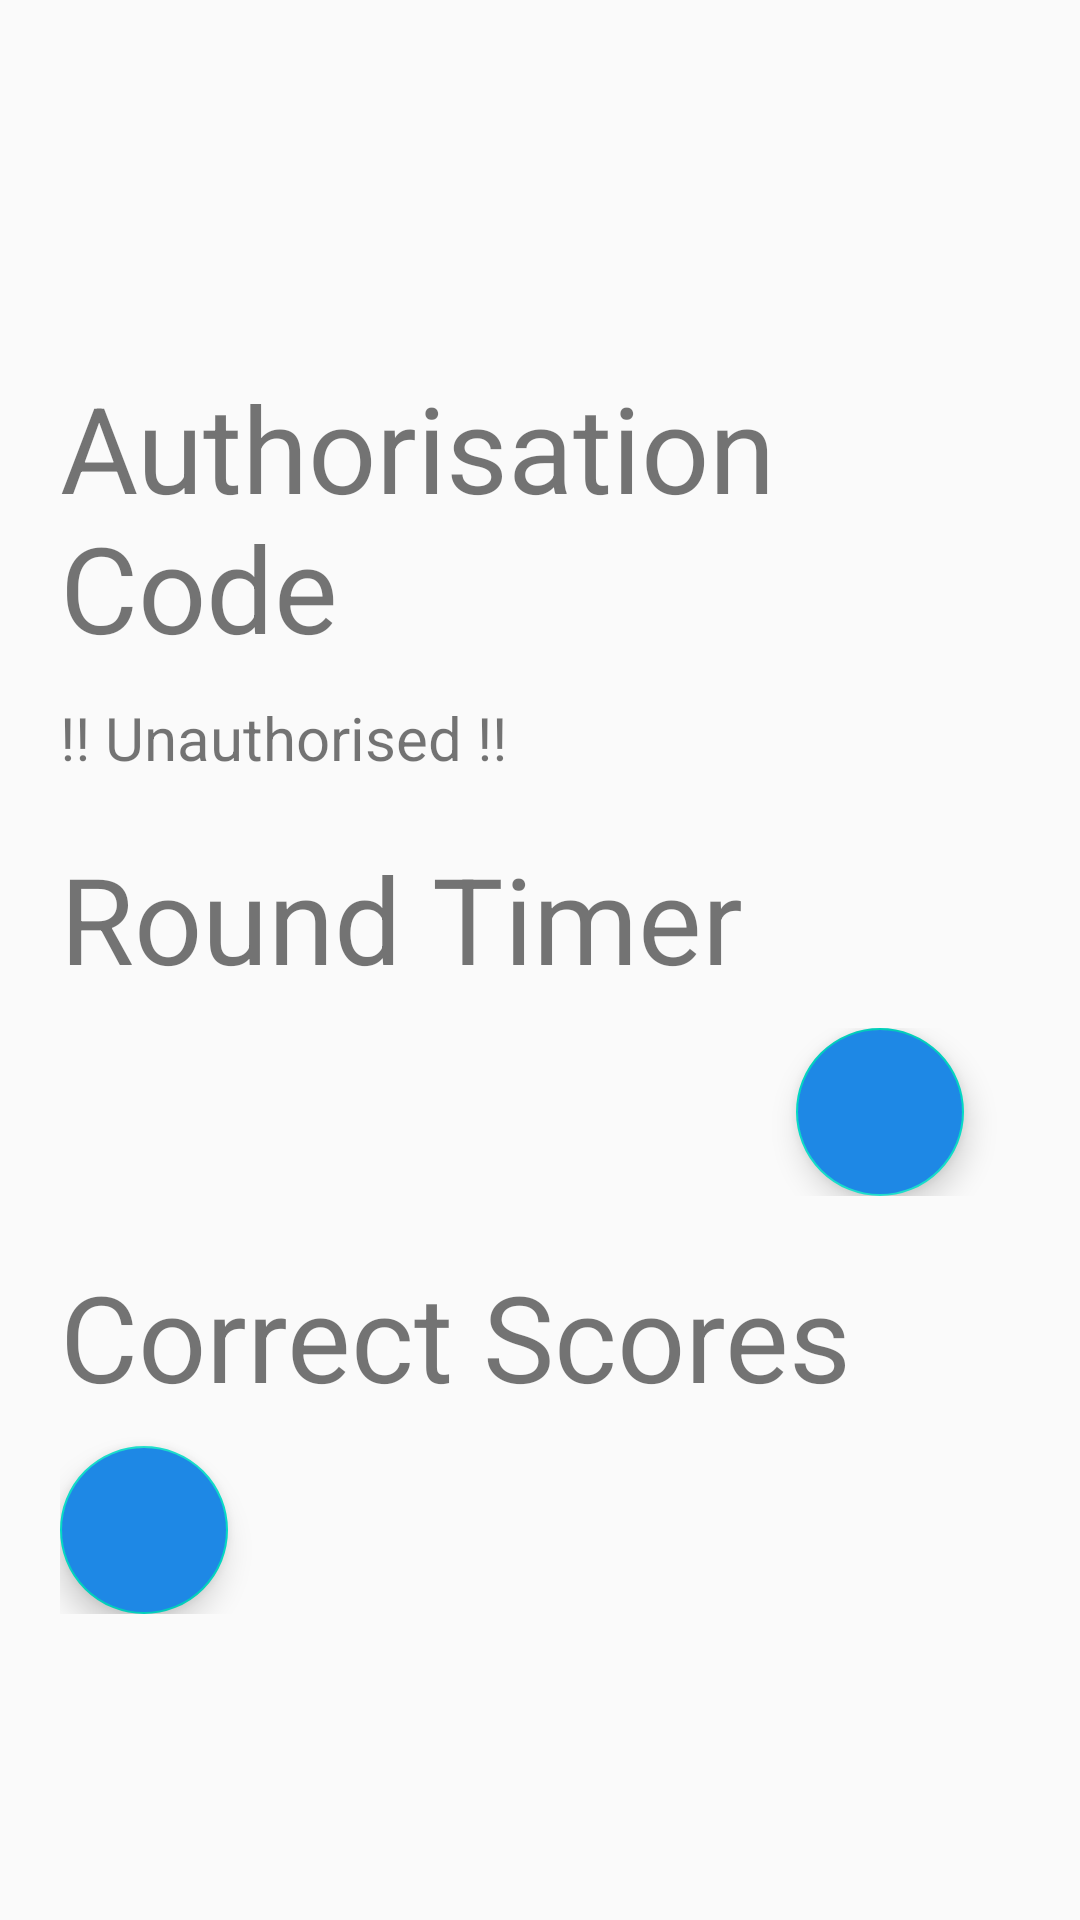

Here is an Android app screen rendered from its layout file. Give the layout XML and the strings, colors and styles it references.
<!-- AndroidManifest.xml: application theme AppTheme -->
<!-- res/layout/director_details.xml -->
<?xml version="1.0" encoding="utf-8"?>
<androidx.constraintlayout.widget.ConstraintLayout xmlns:android="http://schemas.android.com/apk/res/android"
    xmlns:app="http://schemas.android.com/apk/res-auto"
    android:layout_width="wrap_content"
    android:layout_height="wrap_content">

    <LinearLayout
        android:layout_width="wrap_content"
        android:layout_height="wrap_content"
        android:orientation="vertical"
        android:padding="20dp"
        app:layout_constraintBottom_toBottomOf="parent"
        app:layout_constraintEnd_toEndOf="parent"
        app:layout_constraintStart_toStartOf="parent"
        app:layout_constraintTop_toTopOf="parent">

        <TextView
            android:id="@+id/textView42"
            android:layout_width="wrap_content"
            android:layout_height="wrap_content"
            android:layout_marginTop="20dp"
            android:layout_marginBottom="10dp"
            android:text="Authorisation Code"
            android:textSize="40dp" />

        <TextView
            android:id="@+id/authCodeView"
            android:layout_width="wrap_content"
            android:layout_height="wrap_content"
            android:text="!! Unauthorised !!"
            android:textSize="20sp" />

        <TextView
            android:id="@+id/textView51"
            android:layout_width="wrap_content"
            android:layout_height="wrap_content"
            android:layout_marginTop="20dp"
            android:layout_marginBottom="10dp"
            android:text="Round Timer"
            android:textSize="40dp" />

        <LinearLayout
            android:layout_width="match_parent"
            android:layout_height="wrap_content"
            android:gravity="center_horizontal|center_vertical"
            android:orientation="horizontal">

            <TextView
                android:id="@+id/roundTimerView"
                android:layout_width="wrap_content"
                android:layout_height="wrap_content"
                android:layout_weight="5"
                android:textSize="30sp" />

            <com.google.android.material.floatingactionbutton.FloatingActionButton
                android:id="@+id/directorNextRoundButton"
                android:layout_width="wrap_content"
                android:layout_height="wrap_content"
                android:layout_marginLeft="40dp"
                android:layout_weight="1"
                android:backgroundTint="@color/colorPrimary"
                android:clickable="true"
                android:rotation="180"
                android:tint="#FFFFFF"
                app:maxImageSize="32dp"
                app:srcCompat="@drawable/arrow_back_48px" />
        </LinearLayout>

        <TextView
            android:id="@+id/textView56"
            android:layout_width="wrap_content"
            android:layout_height="wrap_content"
            android:layout_marginTop="20dp"
            android:layout_marginBottom="10dp"
            android:text="Correct Scores"
            android:textSize="40dp" />

        <com.google.android.material.floatingactionbutton.FloatingActionButton
            android:id="@+id/openEditBoardDiag"
            android:layout_width="wrap_content"
            android:layout_height="wrap_content"
            android:backgroundTint="@color/colorPrimary"
            android:clickable="true"
            android:tint="#FFFFFF"
            app:maxImageSize="32dp"
            app:srcCompat="@drawable/edit_48px" />
    </LinearLayout>

</androidx.constraintlayout.widget.ConstraintLayout>
<!-- resources referenced by this layout -->
<resources>
  <color name="colorPrimary">#1E88E5</color>
  <style name="AppTheme" parent="Theme.AppCompat.DayNight">
          
          <item name="colorPrimary">@color/colorPrimary</item>
          <item name="colorPrimaryDark">@color/colorPrimaryDark</item>
          <item name="colorAccent">@color/colorAccent</item>
          <item name="colorSurface">@color/colorPrimary</item>
      </style>
  <color name="colorPrimaryDark">#3700B3</color>
  <color name="colorAccent">#03DAC5</color>
</resources>
